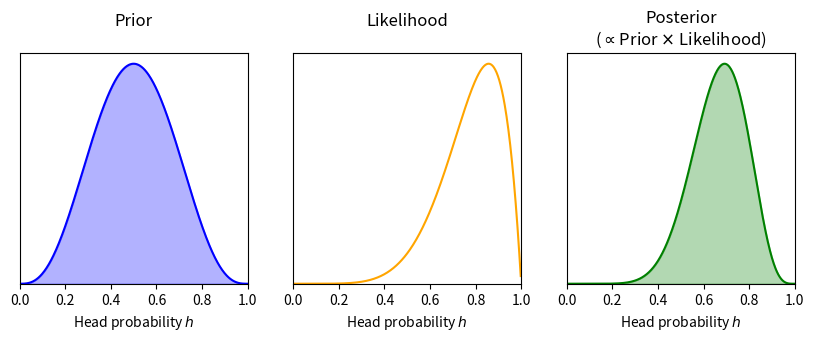
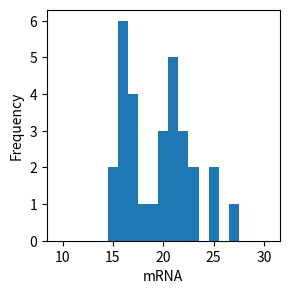
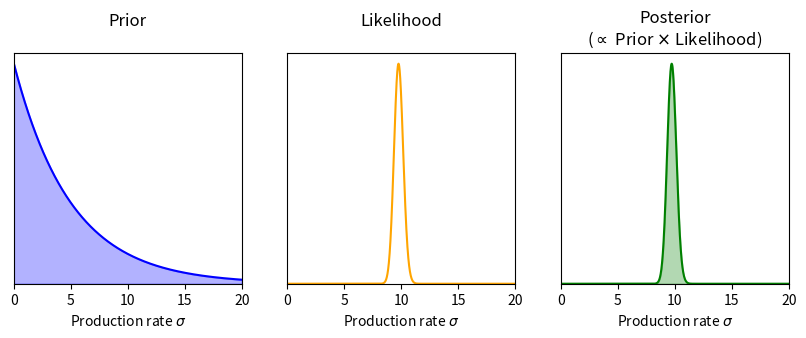

Write the Python code that produced these figures, in order.
# Importing packages
import numpy as np
import scipy as sp
import matplotlib.pyplot as plt

# Let's define the variables of our problem:
P_data_given_librarian = 0.4
P_data_given_farmer = 0.6
P_prior_librarian = 1 / (1 + 20)
P_prior_farmer = 1 - P_prior_librarian

# Now we can calculate the probability of the data given the model:
P_shy_and_withdrawn = P_data_given_librarian*P_prior_librarian + P_data_given_farmer*P_prior_farmer

# And the probability of the model given the data:
P_librarian_given_data = P_data_given_librarian*P_prior_librarian / P_shy_and_withdrawn
P_farmer_given_data = P_data_given_farmer*P_prior_farmer / P_shy_and_withdrawn

print(f"The probability that Steve is a librarian is {P_librarian_given_data:.2f}")
print(f"The probability that Steve is a farmer is {P_farmer_given_data:.2f}")

# Define the variables of our problem:
P_positive_given_covid = 0.92
P_negative_given_covid = 0.08
P_positive_given_no_covid = 0.08
P_negative_given_no_covid = 0.92
P_prior_covid = 0.05
P_prior_no_covid = 1 - P_prior_covid

# Calculate the probability of the data given the model:
P_positive = P_positive_given_covid*P_prior_covid + P_positive_given_no_covid*P_prior_no_covid
P_negative = P_negative_given_covid*P_prior_covid + P_negative_given_no_covid*P_prior_no_covid

# Calculate the probability of the model given the data:
P_covid_given_positive = P_positive_given_covid*P_prior_covid/P_positive
P_covid_given_negative = P_negative_given_covid*P_prior_covid/P_negative

print(f"The probability that a person has Covid given a positive test is {P_covid_given_positive:.3f}")
print(f"The probability that a person has Covid given a negative test is {P_covid_given_negative:.3f}")

# Estimating the fairness of a coin based on repeated coin flips
data_ct = [ 1, 1, 1, 1, 0, 1, 1 ]  # 1 for heads, 0 for tails
n_heads = np.sum(data_ct)

# Prior for the coin toss example
def prior_ct(h):
  return sp.stats.beta(4,4).pdf(h)

# Likelihood function
def likelihood_ct(data, h):
  n_heads = sum(data)
  n_tails = len(data) - n_heads

  return h ** n_heads * (1-h) ** n_tails

# Posterior
# We will ignore the normalisation constant for now; it does not appear in the plot
def posterior_unnormalised_ct(h, data):
  return likelihood_ct(data, h) * prior_ct(h)

fig, axes = plt.subplots(1, 3, sharex=True, figsize=(10,3))

xx = np.arange(0, 1, 0.002)

# Plot prior
axes[0].plot(xx, prior_ct(xx), color="blue")
axes[0].fill_between(xx, 0, prior_ct(xx), color="blue", alpha=0.3)
axes[0].set_title("Prior\n")
axes[0].set_xlabel("Head probability $h$")
axes[0].set_yticks([])
axes[0].set_ylim(bottom=0)

# Plot likelihood
axes[1].plot(xx, likelihood_ct(data_ct, xx), color="orange")
axes[1].set_title("Likelihood\n")
axes[1].set_xlabel("Head probability $h$")
axes[1].set_yticks([])
axes[1].set_ylim(bottom=0)

# Plot the (unnormalised) posterior
axes[2].plot(xx, posterior_unnormalised_ct(xx, data_ct), color="green")
axes[2].fill_between(xx, 0, posterior_unnormalised_ct(xx, data_ct), color="green", alpha=0.3)
axes[2].set_title("Posterior\n($\\propto$Prior $\\times$ Likelihood)")
axes[2].set_xlabel("Head probability $h$")
axes[2].set_yticks([])
axes[2].set_ylim(bottom=0)
axes[2].set_xlim(0, 1);

data_ge = [ 20, 20, 19, 16, 15, 22, 17, 27, 17, 17, 21, 21, 16, 22, 25, 22, 23,
            20, 21, 16, 16, 18, 16, 21, 17, 21, 25, 16, 15, 23 ]

deg = 0.5     # degradation rate

fig, ax = plt.subplots(figsize=(3,3))

ax.hist(data_ge, bins=21, range=(9.5, 30.5))

ax.set_xlabel("mRNA")
ax.set_ylabel("Frequency");

# Estimating the mRNA production rate based on snapshot data
# Prior for the gene expression model
def prior_ge(h):
  return sp.stats.gamma(1, scale=5).pdf(h)

# Likelihood
def likelihood_ge(data, sigma):
  ret = 1
  for n in data:
    ret *= sp.stats.poisson(sigma / deg).pmf(n)

  return ret

# Posterior (unnormalised, again)
def posterior_unnormalised_ge(h, data):
  return likelihood_ge(data, h) * prior_ge(h)

fig, axes = plt.subplots(1, 3, sharex=True, figsize=(10,3))

xx = np.arange(0, 20, 0.01)

# Plot the prior
axes[0].plot(xx, prior_ge(xx), color="blue")
axes[0].fill_between(xx, 0, prior_ge(xx), color="blue", alpha=0.3)
axes[0].set_title("Prior\n")
axes[0].set_xlabel("Production rate $\\sigma$")
axes[0].set_yticks([])
axes[0].set_ylim(bottom=0)

# Plot the likelihood
axes[1].plot(xx, likelihood_ge(data_ge, xx), color="orange")
axes[1].set_title("Likelihood\n")
axes[1].set_xlabel("Production rate $\\sigma$")
axes[1].set_yticks([])
axes[1].set_ylim(bottom=0)

# Plot the posterior
axes[2].plot(xx, posterior_unnormalised_ge(xx, data_ge), color="green")
axes[2].fill_between(xx, 0, posterior_unnormalised_ge(xx, data_ge), color="green", alpha=0.3)
axes[2].set_title("Posterior\n($\\propto$ Prior $\\times$ Likelihood)")
axes[2].set_xlabel("Production rate $\\sigma$")
axes[2].set_yticks([])
axes[2].set_ylim(bottom=0)
axes[2].set_xlim(0, 20);